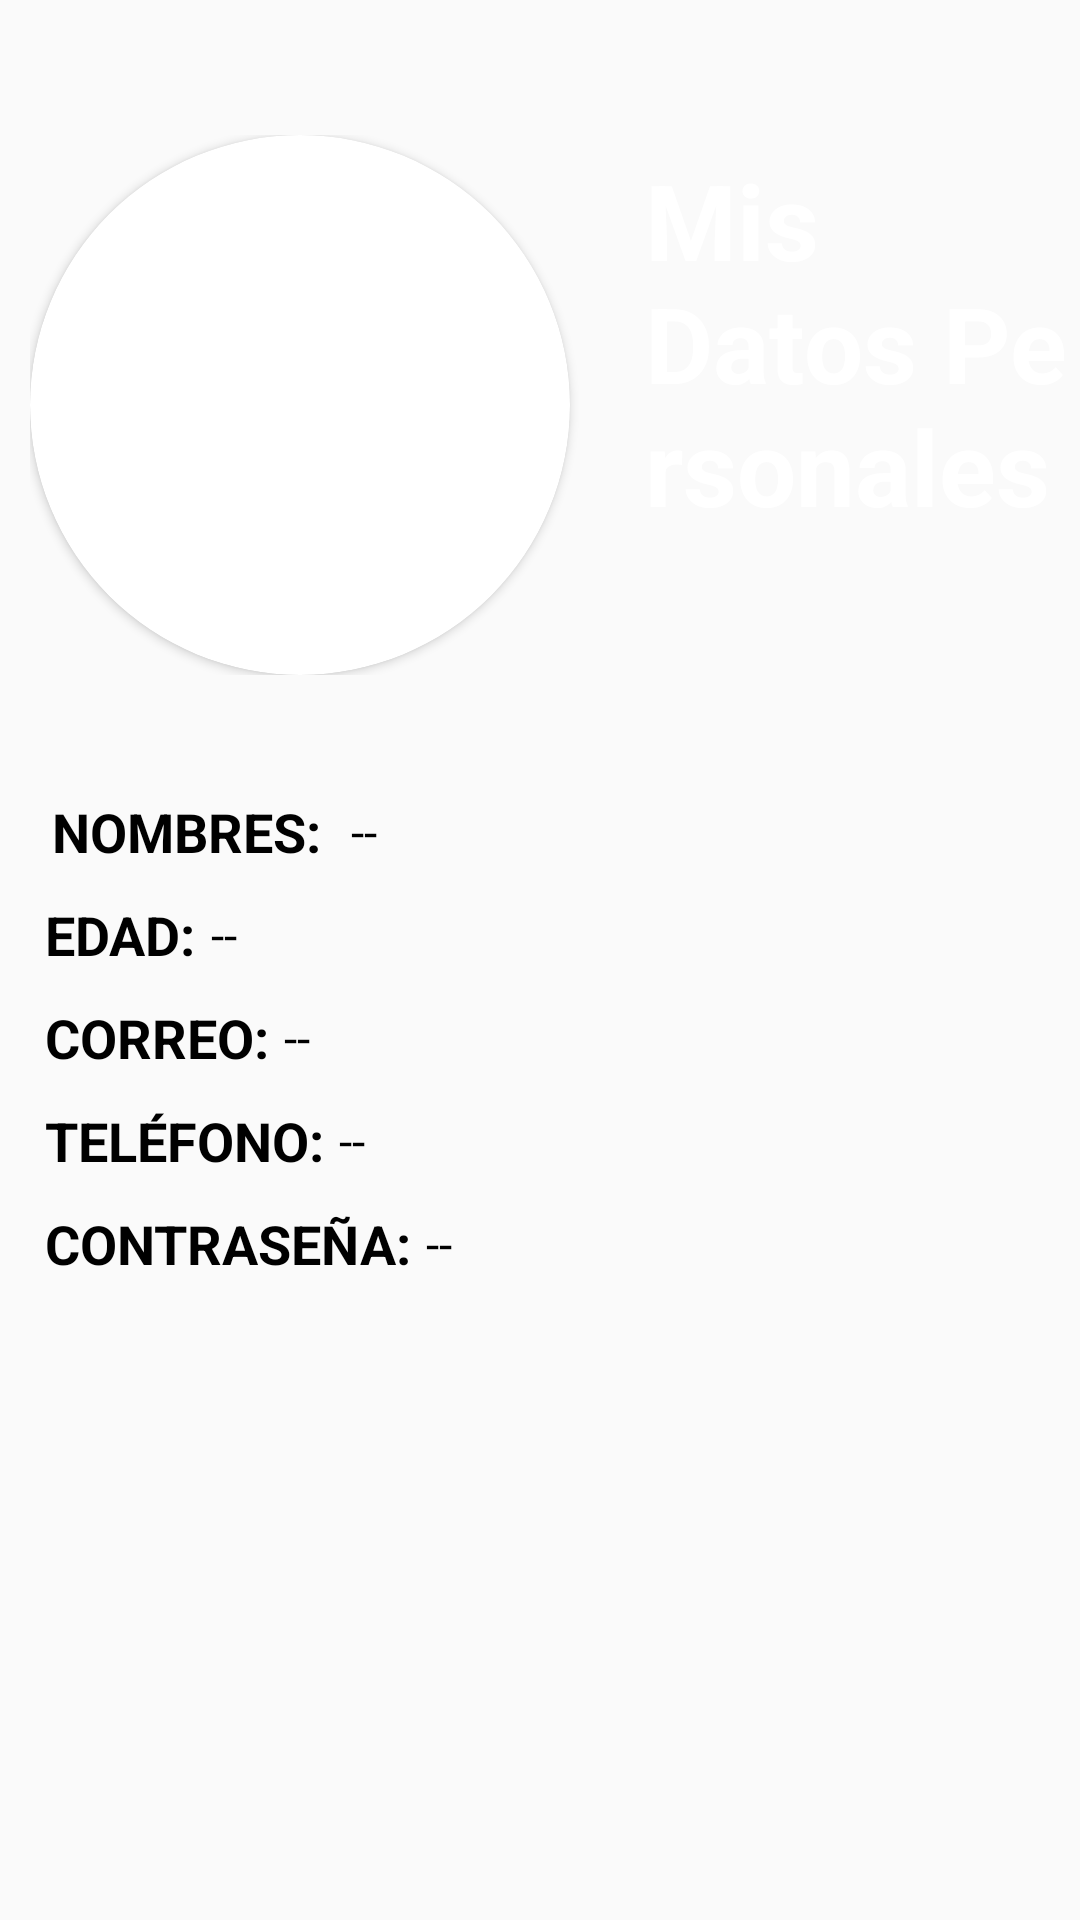

The Android layout XML behind this screen, and the referenced resources:
<!-- AndroidManifest.xml: application theme Theme.Firebase_Project -->
<!-- res/layout/activity_mis_datos.xml -->
<?xml version="1.0" encoding="utf-8"?>
<RelativeLayout xmlns:android="http://schemas.android.com/apk/res/android"
    xmlns:app="http://schemas.android.com/apk/res-auto"
    xmlns:tools="http://schemas.android.com/tools"
    android:layout_width="match_parent"
    android:layout_height="match_parent"
    tools:context=".Opciones.MisDatos">


    
    <ImageView
        android:layout_width="match_parent"
        android:layout_height="180dp"
        android:scaleType="centerCrop"
        android:src="@drawable/fondo_azul" />

    <TextView
        android:layout_width="wrap_content"
        android:layout_height="wrap_content"
        android:layout_marginStart="215dp"
        android:layout_marginTop="50dp"
        android:text="Mis Datos Personales"
        android:textColor="#FFFFFF"
        android:textSize="35sp"
        android:textStyle="bold" />


    <LinearLayout
        android:layout_width="match_parent"
        android:layout_height="match_parent"
        android:orientation="vertical"
        android:padding="10dp">


        
        <LinearLayout
            android:layout_width="match_parent"
            android:layout_height="wrap_content"
            android:layout_marginTop="35dp"
            android:orientation="horizontal">

            <androidx.cardview.widget.CardView
                android:layout_width="wrap_content"
                android:layout_height="wrap_content"
                app:cardCornerRadius="180dp">
                
                <ImageView
                    android:id="@+id/ImgenDato"
                    android:layout_width="180dp"
                    android:layout_height="180dp"
                    android:scaleType="centerCrop"
                    android:src="@drawable/foto_perfil" />
                !--FOTO DE PERFIL-->

            </androidx.cardview.widget.CardView>


        </LinearLayout>


        
        <LinearLayout
            android:layout_width="match_parent"
            android:layout_height="wrap_content"
            android:layout_gravity="center"
            android:layout_marginStart="5dp"
            android:layout_marginTop="40dp"
            android:orientation="horizontal">

            <TextView
                android:layout_width="wrap_content"
                android:layout_height="wrap_content"
                android:text="NOMBRES:"
                android:textColor="#000"
                android:textSize="18sp"
                android:textStyle="bold" />

            <TextView
                android:id="@+id/NombreDato"
                android:layout_width="match_parent"
                android:layout_height="wrap_content"
                android:layout_gravity="center"
                android:layout_marginStart="10dp"
                android:text="--"
                android:textColor="#000"
                android:textSize="16dp" />


        </LinearLayout>


        
        <LinearLayout
            android:layout_width="match_parent"
            android:layout_height="wrap_content"
            android:layout_marginStart="5dp"
            android:layout_marginTop="10dp"
            android:orientation="horizontal">

            <TextView
                android:layout_width="wrap_content"
                android:layout_height="wrap_content"

                android:text="EDAD:"
                android:textColor="#000"
                android:textSize="18sp"
                android:textStyle="bold" />

            <TextView
                android:id="@+id/EdadDato"
                android:layout_width="match_parent"
                android:layout_height="wrap_content"
                android:layout_gravity="center"
                android:layout_marginStart="5dp"
                android:text="--"
                android:textColor="#000"
                android:textSize="16dp" />


        </LinearLayout>


        
        <LinearLayout
            android:layout_width="match_parent"
            android:layout_height="wrap_content"
            android:layout_marginStart="5dp"
            android:layout_marginTop="10dp"
            android:orientation="horizontal">

            <TextView
                android:layout_width="wrap_content"
                android:layout_height="wrap_content"

                android:text="CORREO:"
                android:textColor="#000"
                android:textSize="18sp"
                android:textStyle="bold" />

            <TextView
                android:id="@+id/CorreoDato"
                android:layout_width="match_parent"
                android:layout_height="wrap_content"
                android:layout_gravity="center"
                android:layout_marginStart="5dp"
                android:text="--"
                android:textColor="#000"
                android:textSize="16dp" />


        </LinearLayout>


        
        <LinearLayout
            android:layout_width="match_parent"
            android:layout_height="wrap_content"
            android:layout_marginStart="5dp"
            android:layout_marginTop="10dp"
            android:orientation="horizontal">

            <TextView
                android:layout_width="wrap_content"
                android:layout_height="wrap_content"

                android:text="TELÉFONO:"
                android:textColor="#000"
                android:textSize="18sp"
                android:textStyle="bold" />

            <TextView
                android:id="@+id/TelefonoDato"
                android:layout_width="match_parent"
                android:layout_height="wrap_content"
                android:layout_gravity="center"
                android:layout_marginStart="5dp"
                android:text="--"
                android:textColor="#000"
                android:textSize="16dp" />


        </LinearLayout>

        
        <LinearLayout
            android:layout_width="match_parent"
            android:layout_height="wrap_content"
            android:layout_marginStart="5dp"
            android:layout_marginTop="10dp"
            android:orientation="horizontal">

            <TextView
                android:layout_width="wrap_content"
                android:layout_height="wrap_content"

                android:text="CONTRASEÑA:"
                android:textColor="#000"
                android:textSize="18sp"
                android:textStyle="bold" />

            <TextView
                android:id="@+id/ContraseñaDato"
                android:layout_width="match_parent"
                android:layout_height="wrap_content"
                android:layout_gravity="center"
                android:layout_marginStart="5dp"
                android:text="--"
                android:textColor="#000"
                android:textSize="16dp" />


       </LinearLayout>
    



        </LinearLayout>


</RelativeLayout>
<!-- resources referenced by this layout -->
<resources>
  <!-- drawable border_buton_login (drawable) -->
  <?xml version="1.0" encoding="utf-8"?>
  <shape xmlns:android="http://schemas.android.com/apk/res/android">
      <corners android:radius= "50dp"/>
      <solid android:color="@color/color" ></solid>
  
  </shape>
  <!-- drawable ic_baseline_lock_24 (drawable) -->
  <vector android:height="24dp" android:tint="@color/color_visualizar"
      android:viewportHeight="24" android:viewportWidth="24"
      android:width="24dp" xmlns:android="http://schemas.android.com/apk/res/android">
      <path android:fillColor="@android:color/white" android:pathData="M18,8h-1L17,6c0,-2.76 -2.24,-5 -5,-5S7,3.24 7,6v2L6,8c-1.1,0 -2,0.9 -2,2v10c0,1.1 0.9,2 2,2h12c1.1,0 2,-0.9 2,-2L20,10c0,-1.1 -0.9,-2 -2,-2zM12,17c-1.1,0 -2,-0.9 -2,-2s0.9,-2 2,-2 2,0.9 2,2 -0.9,2 -2,2zM15.1,8L8.9,8L8.9,6c0,-1.71 1.39,-3.1 3.1,-3.1 1.71,0 3.1,1.39 3.1,3.1v2z"/>
  </vector>
  <style name="Theme.Firebase_Project" parent="Theme.MaterialComponents.DayNight.DarkActionBar.Bridge">
          
          <item name="colorPrimary">#00897B</item>
          <item name="colorPrimaryVariant">@color/purple_500</item>
          <item name="colorOnPrimary">@color/white</item>
          
          <item name="colorSecondary">@color/teal_200</item>
          <item name="colorSecondaryVariant">@color/teal_700</item>
          <item name="colorOnSecondary">@color/black</item>
          
          <item name="android:statusBarColor" tools:targetApi="l">?attr/colorPrimaryVariant</item>
          
      </style>
  <color name="color">#006d77</color>
  <color name="color_visualizar">#039BE5</color>
  <color name="purple_500">#0E0E0E</color>
  <color name="white">#FFFFFFFF</color>
  <color name="teal_200">#FF03DAC5</color>
  <color name="teal_700">#FF018786</color>
  <color name="black">#FF000000</color>
</resources>
